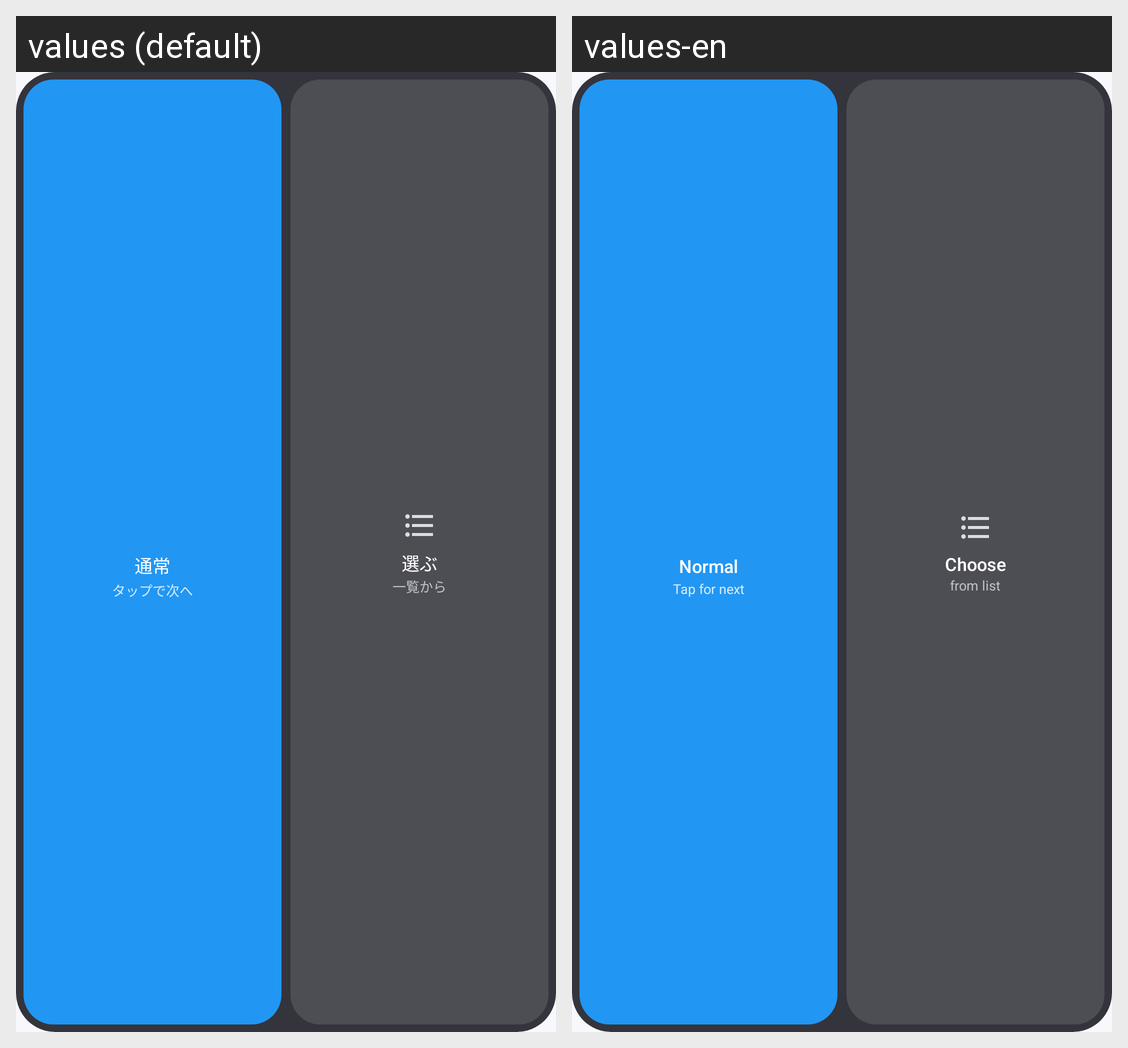

For this localized Android screen grid, give each drawn string resource with its value in every locale shown.
Android screen res/layout/widget_1x1_wide.xml rendered under 2 locales, left to right: values (default), values-en. Device: Nexus 5 (rendered at 1080×1920; each locale shown at half size, 540×960, under a caption strip naming it); theme Theme.Volace.
Strings drawn on this screen, with the default value and each locale's value (text and hints the layout hard-codes, and strings that could not be matched under every locale, appear in the picture but are not listed):

preview_profile_1
  values: 通常
  values-en: Normal

widget_tap_next
  values: タップで次へ
  values-en: Tap for next

widget_pick
  values: 選ぶ
  values-en: Choose

widget_pick_sub
  values: 一覧から
  values-en: from list
